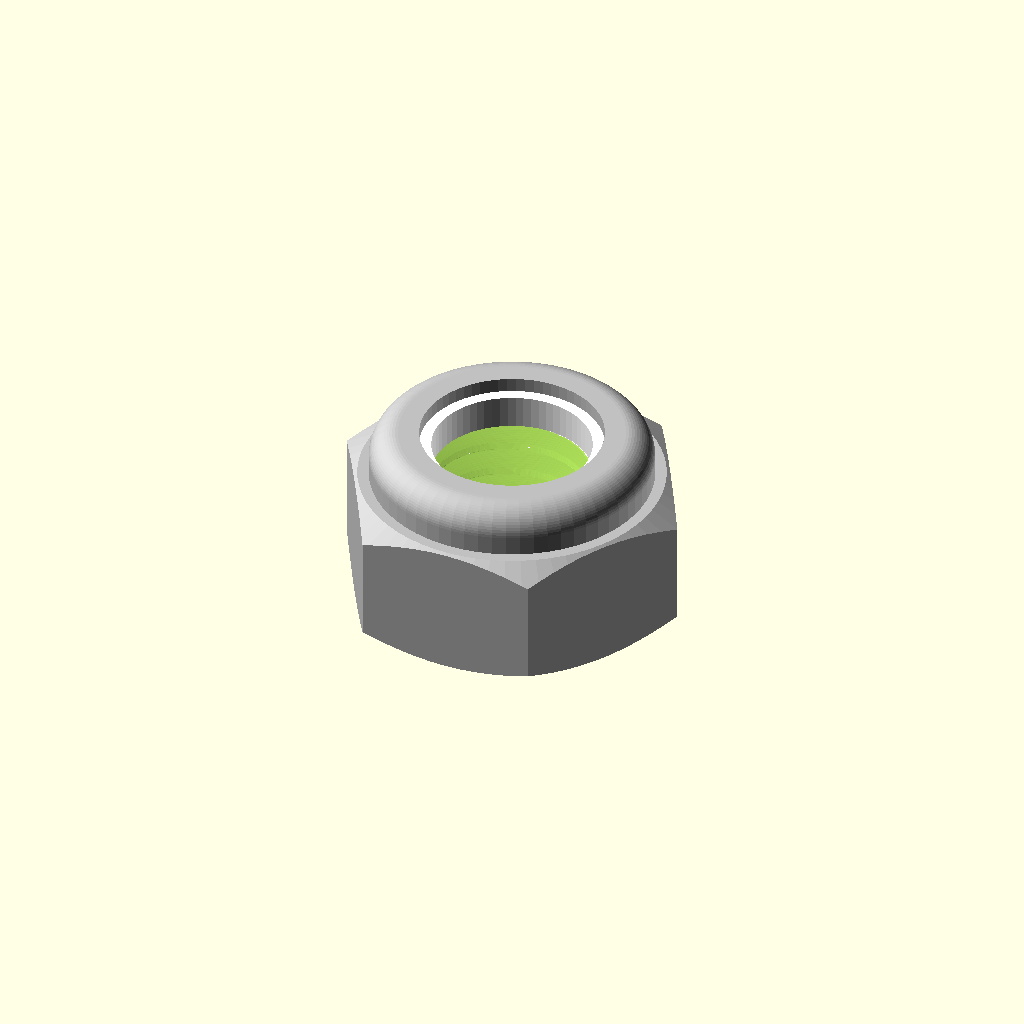
Cell 1: the model at its default parameters.
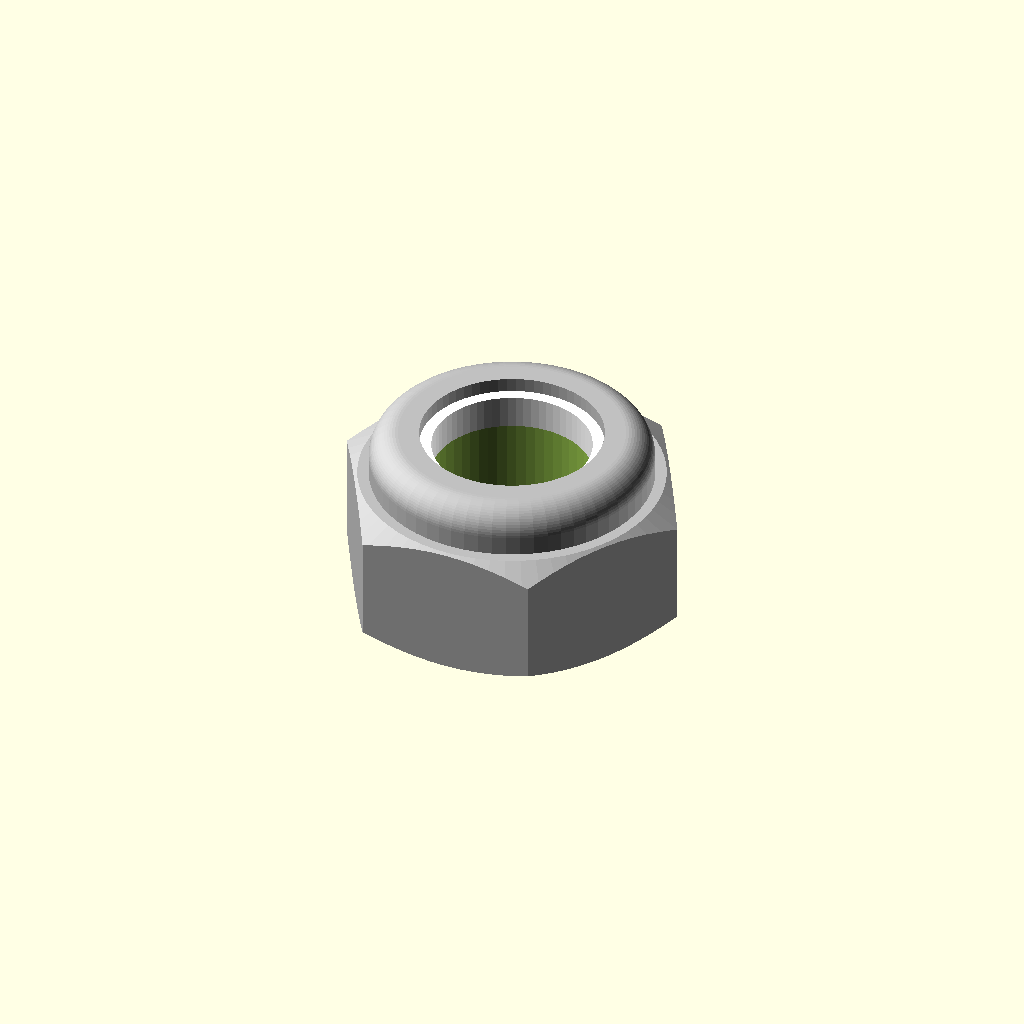
Cell 2 — roscado set to false, the other parameters unchanged.
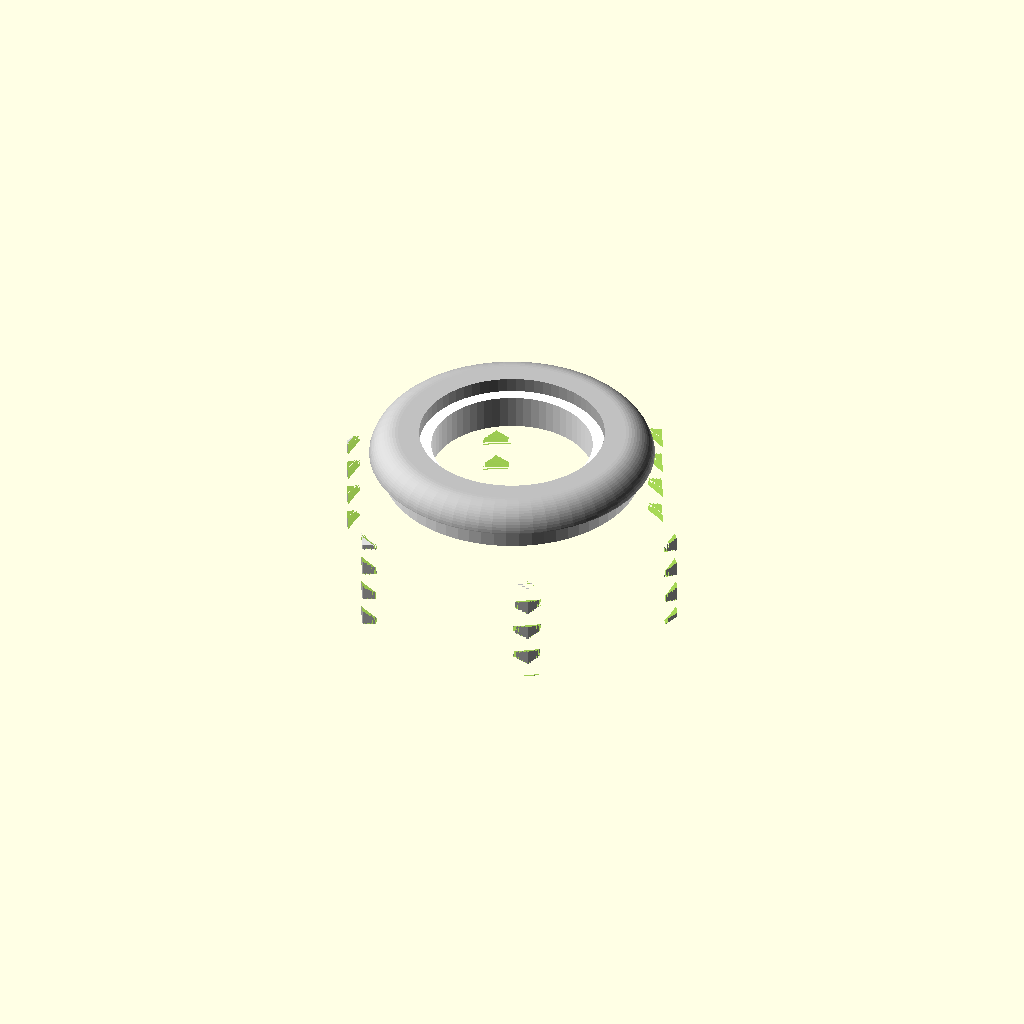
Cell 3 — d set to 16, the other parameters unchanged.
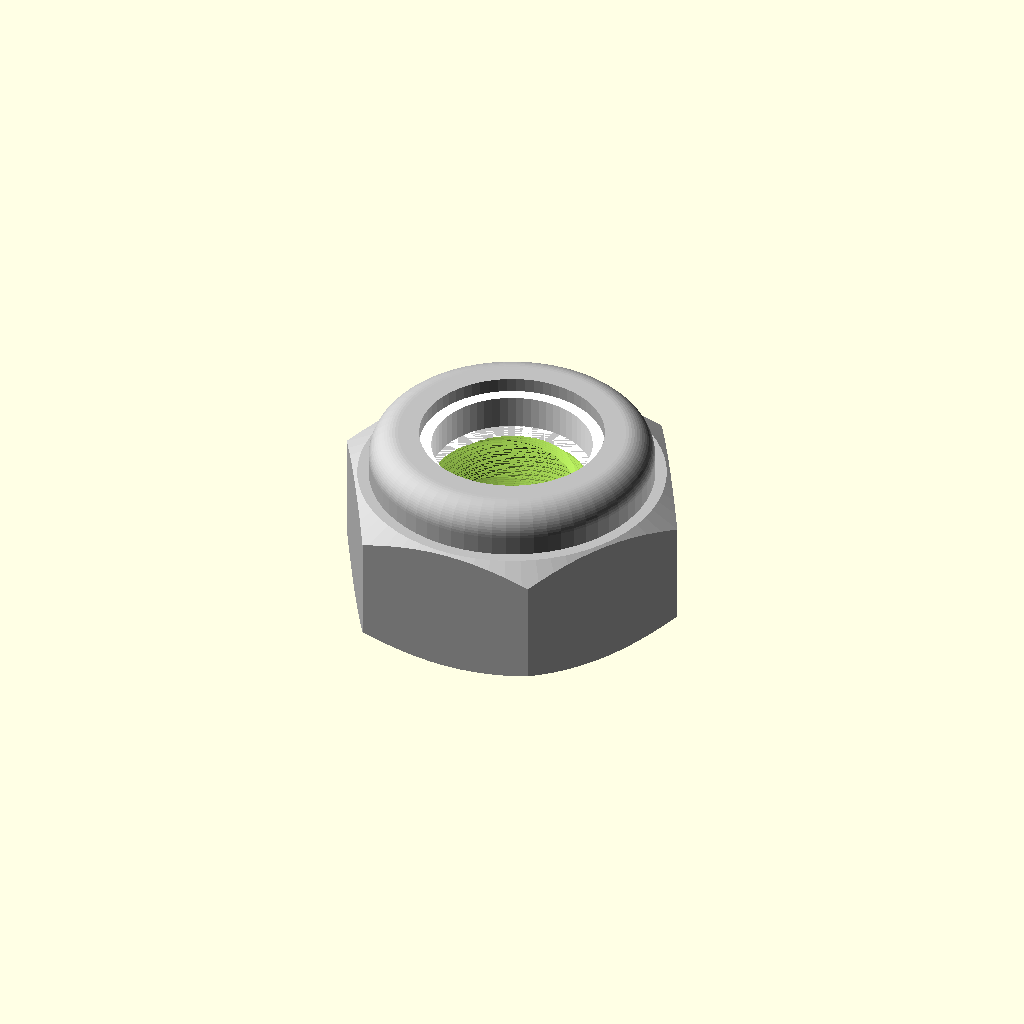
Cell 4: paso = 2.5 (everything else at default).
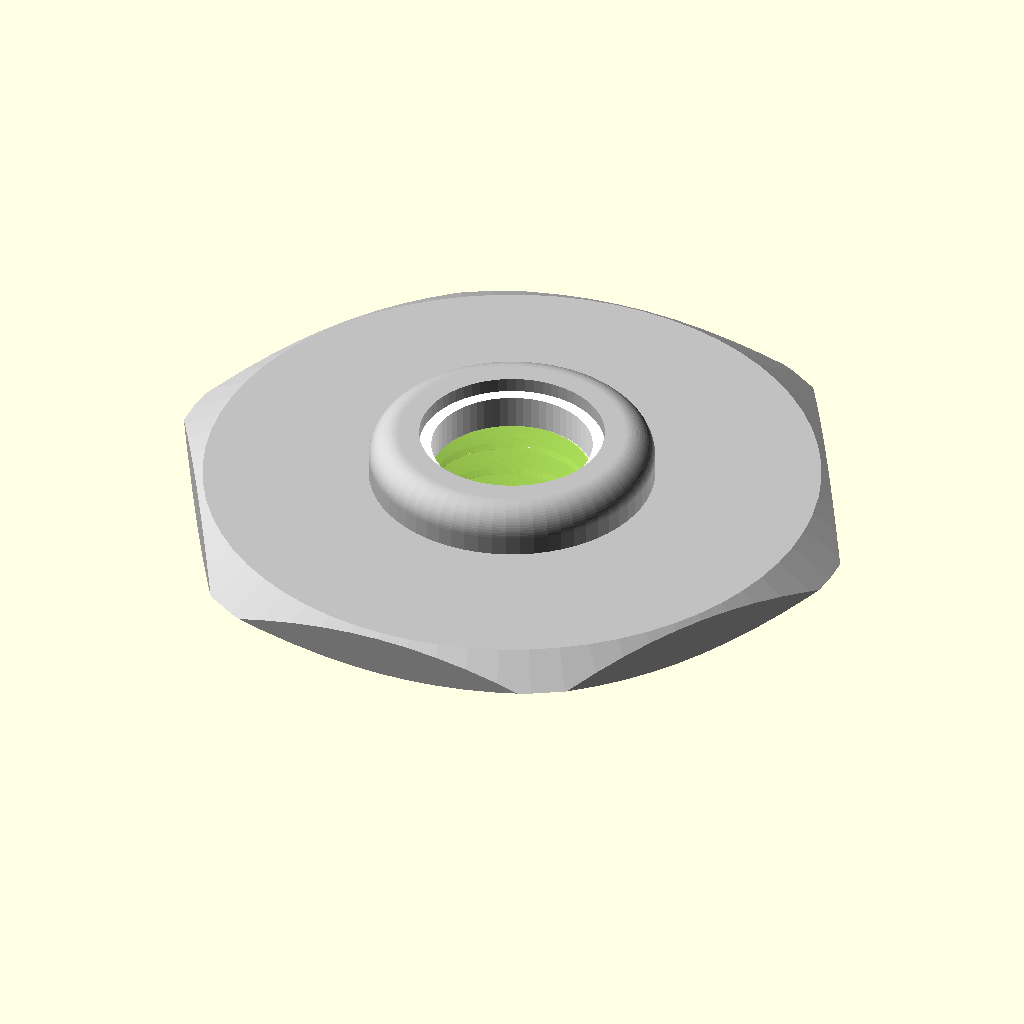
Cell 5: the same model with s = 26.
One fixed orthographic camera (rotation 55°, 0°, 25°; colour scheme Cornfield) for every cell.
The OpenSCAD source (Robotica/Trabajo final/Modelos/Ensamblaje final/Ensamblaje final/SCAD'S/tuerca_autofrenante_M8_DIN985.scad):
// ==================================================================
// Tuerca autofrenante M8 con anillo de nylon — DIN 985 (ISO 10511)
// Valores por defecto según DIN 985, M8:
//   s = 13 (entre caras), e mín = 14.38 (entre vértices),
//   h = 8 (altura total), m mín = 4.7 (altura mínima de la parte roscada).
// Origen: centro de la cara de apoyo; la tuerca crece hacia +Z
// (el anillo de nylon queda arriba).
// ==================================================================

/* [Rosca] */
// Diámetro nominal (mm)
d = 8;
// Paso (mm) — M8 grueso = 1.25, fino = 1.0
paso = 1.25;

/* [Dimensiones DIN 985] */
// Entre caras (mm)
s = 13;
// Altura total h (mm)
h = 8;
// Altura de la parte hexagonal (mm) — DIN exige m ≥ 4.7; en tuercas reales ronda 5.5–6
h_hex = 6;
// Diámetro de la cara de apoyo dw (mm)
dw = 11.63;
// Diámetro del collar que encierra el nylon (mm)
d_collar = 11.8;
// Diámetro interior del anillo de nylon (≈ diámetro de núcleo)
d_nylon = 6.65;
// Espesor del borde de chapa plegado sobre el nylon (mm)
e_chapa = 0.6;

/* [Calidad] */
// true = rosca interior real; false = agujero liso de Ø d
roscado = true;
// Holgura radial de la rosca interior (mm), 0 = nominal
holgura = 0;
fn_rosca = 48;
$fn = 64;

// ------------------------------------------------------------------
// Rosca métrica ISO (perfil básico, 60°, derecha) como un solo poliedro.
// Cada punto del perfil sigue su hélice, así las crestas quedan lisas.
// ------------------------------------------------------------------
// Radio del perfil básico ISO 68-1 según la fase axial u (0..P).
function _perfil_iso(u, P, d) =
    let(x = min(u, P - u), H = sqrt(3) / 2 * P)
    x <= P / 16    ? d / 2 :                              // cresta plana (P/8)
    x <= 3 * P / 8 ? d / 2 - (x - P / 16) * sqrt(3) :     // flanco a 30°
                     d / 2 - 5 * H / 8;                    // fondo plano (P/4)

// d: diámetro nominal, P: paso, L: largo
// chaf_inf / chaf_sup: chaflán a 45° hasta el diámetro de núcleo en cada punta
// fn: puntos del perfil por vuelta, pasos: anillos por vuelta
module rosca_iso(d, P, L, chaf_inf = true, chaf_sup = true, fn = 48, pasos = 24) {
    nv    = max(1, ceil(L / P * pasos));
    dz    = L / nv;
    delta = 360 * dz / P;                       // giro por anillo = sigue la hélice
    rmin  = d / 2 - 5 * sqrt(3) / 16 * P;       // radio de núcleo (d1/2)
    pts = concat(
        [ for (k = [0 : nv]) for (i = [0 : fn - 1])
            let(u  = P * i / fn,
                z  = k * dz,
                a  = 360 * i / fn + k * delta,
                rb = chaf_inf ? rmin + z       : 1e9,
                rt = chaf_sup ? rmin + (L - z) : 1e9,
                r  = min(_perfil_iso(u, P, d), rb, rt))
            [r * cos(a), r * sin(a), z] ],
        [[0, 0, 0], [0, 0, L]]);
    cb = (nv + 1) * fn;   // centro abajo
    ct = cb + 1;          // centro arriba
    caras = concat(
        [ for (k = [0 : nv - 1]) for (i = [0 : fn - 1])
            let(a = k * fn + i, b = k * fn + (i + 1) % fn,
                c = (k + 1) * fn + (i + 1) % fn, e = (k + 1) * fn + i)
            each [[a, c, b], [a, e, c]] ],
        [ for (i = [0 : fn - 1]) [cb, i, (i + 1) % fn] ],
        [ for (i = [0 : fn - 1]) [ct, nv * fn + (i + 1) % fn, nv * fn + i] ]);
    polyhedron(points = pts, faces = caras, convexity = 10);
}

e = s / cos(30);   // entre vértices teórico

module cuerpo_hex() {
    intersection() {
        cylinder(d = e, h = h_hex, $fn = 6);
        // chaflanes de 30° en ambas caras del hexágono
        union() {
            cylinder(r1 = dw / 2, r2 = dw / 2 + h_hex / tan(30), h = h_hex);
        }
        translate([0, 0, h_hex]) mirror([0, 0, 1])
            cylinder(r1 = s / 2 * 0.98, r2 = s / 2 * 0.98 + h_hex / tan(30), h = h_hex);
    }
}

module collar() {
    // chapa que encierra el anillo de nylon, con borde superior redondeado
    r  = d_collar / 2;
    hc = h - h_hex;
    rc = hc * 0.6;   // radio del redondeo superior
    rotate_extrude()
        difference() {
            hull() {
                translate([d_nylon / 2 + 0.5, -0.01]) square([r - d_nylon / 2 - 0.5, 0.01]);
                translate([d_nylon / 2 + 0.5, hc - 0.01]) square([0.01, 0.01]);
                translate([r - rc, hc - rc]) intersection() { circle(r = rc); square(rc); }
                translate([r - 0.01, -0.01]) square([0.01, hc - rc + 0.01]);
            }
            // alojamiento del anillo de nylon
            translate([0, -1]) square([r - e_chapa, hc - e_chapa + 1]);
        }
}

module nylon() {
    hc = h - h_hex;
    translate([0, 0, h_hex])
        difference() {
            cylinder(d = d_collar - 2 * e_chapa, h = hc - e_chapa);
            translate([0, 0, -1]) cylinder(d = d_nylon, h = hc + 2);
        }
}

module agujero_roscado() {
    translate([0, 0, -1]) {
        if (roscado)
            rosca_iso(d + 2 * holgura, paso, h_hex + 2, chaf_inf = false, chaf_sup = false, fn = fn_rosca);
        else
            cylinder(d = d + 2 * holgura, h = h_hex + 2);
    }
    // avellanado de entrada (120°) en la cara de apoyo
    hav = 0.5 * paso;
    translate([0, 0, -0.01]) cylinder(d1 = d * 1.05, d2 = d * 1.05 - 2 * hav * tan(60), h = hav);
}

difference() {
    union() {
        color("silver") cuerpo_hex();
        color("silver") translate([0, 0, h_hex]) collar();
    }
    agujero_roscado();
}
color("white") nylon();
Parameter table extracted from the source (name, type, default, range or options):
d: number, default 8
paso: number, default 1.25
s: number, default 13
h: number, default 8
h_hex: number, default 6
dw: number, default 11.63
d_collar: number, default 11.8
d_nylon: number, default 6.65
e_chapa: number, default 0.6
roscado: bool, default true
holgura: number, default 0
fn_rosca: number, default 48
